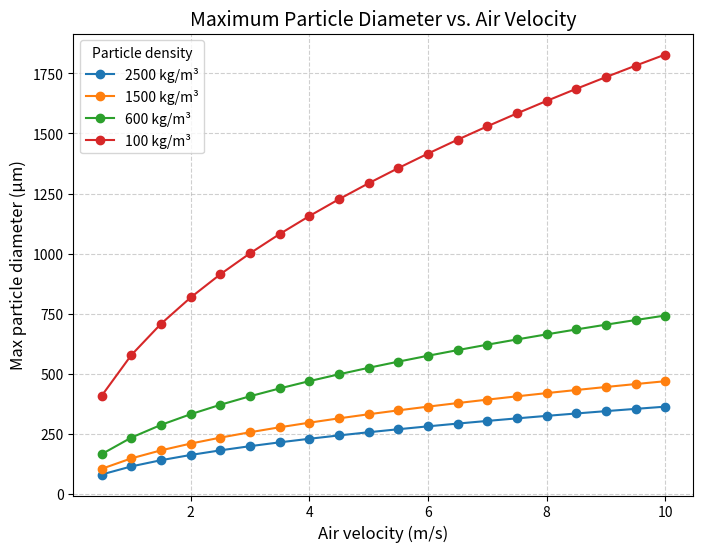

Reproduce this figure in Python.
# -*- coding: utf-8 -*-
"""
Created on Tue Sep 16 12:29:11 2025

@author: VK
"""



import math
import pandas as pd
import matplotlib.pyplot as plt

# Constants
g = 9.81   # gravity (m/s^2)
rho_f = 1.2   # air density (kg/m^3)
mu = 1.8e-5   # air dynamic viscosity (Pa·s)

# Particle densities to study
particle_densities = [2500, 1500, 600, 100]

# Define velocity range (0.0 to 10.0 m/s, step 0.5)
velocities = [round(v, 1) for v in [i * 0.5 for i in range(1, 21)]]

# Collect results
all_results = []

for rho_p in particle_densities:
    for v_air in velocities:
        d_max = math.sqrt((18 * mu * v_air) / (g * (rho_p - rho_f)))  # meters
        all_results.append([rho_p, v_air, d_max * 1e6])  # micrometers

# Create DataFrame
df = pd.DataFrame(all_results, columns=["Particle density (kg/m³)", "Air velocity (m/s)", "Max particle diameter (µm)"])

# Print first rows for quick check
print(df.head(12))  # just a preview

# Pivot table for better readability
table = df.pivot(index="Air velocity (m/s)", columns="Particle density (kg/m³)", values="Max particle diameter (µm)")
print("\nTable of maximum particle diameter (µm):")
print(table.round(2))

# Plotting
plt.figure(figsize=(8, 6))
for rho_p in particle_densities:
    subset = df[df["Particle density (kg/m³)"] == rho_p]
    plt.plot(subset["Air velocity (m/s)"], subset["Max particle diameter (µm)"],
             marker="o", linestyle="-", label=f"{rho_p} kg/m³")

plt.title("Maximum Particle Diameter vs. Air Velocity", fontsize=14)
plt.xlabel("Air velocity (m/s)", fontsize=12)
plt.ylabel("Max particle diameter (µm)", fontsize=12)
plt.legend(title="Particle density")
plt.grid(True, linestyle="--", alpha=0.6)
plt.show()
